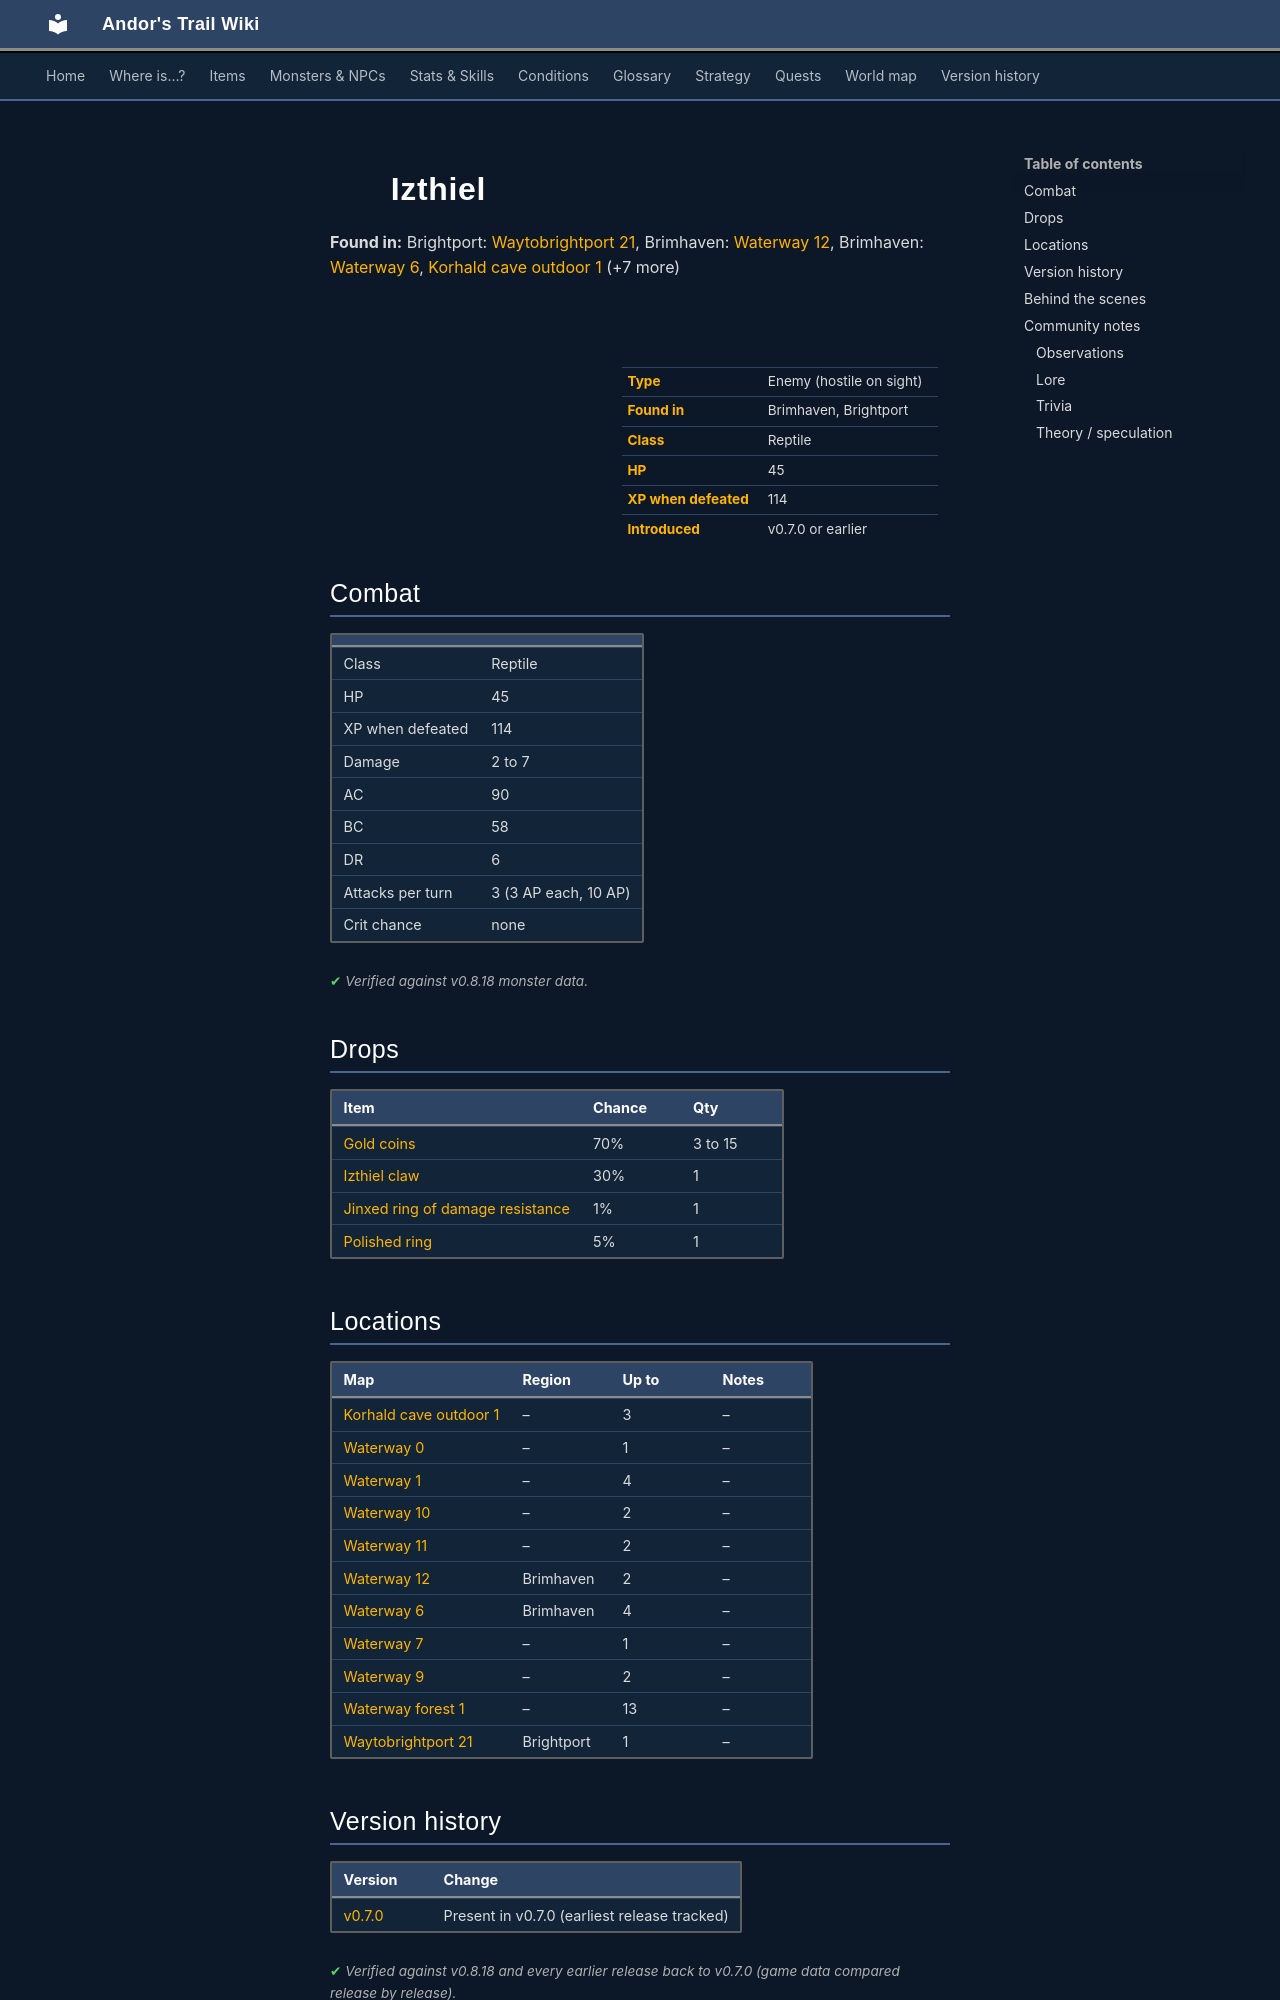

repository: asdfghjkl628/Andor-s-Trail-Wikiiii · page: monsters/izthiel_2/index.html · generator: mkdocs

---
description: "Izthiel is an enemy in Andor's Trail (reptile) with 45 HP, worth 114 XP, found in Brimhaven, Brightport. Drops: Gold coins, Izthiel claw, Jinxed ring of damage resistance, Polished ring."
---

# ![](../assets/icons/monsters/monsters_rltiles2_49.png){ .sprite } Izthiel

**Found in:** Brightport: [Waytobrightport 21](../maps/waytobrightport21.md), Brimhaven: [Waterway 12](../maps/waterway12.md), Brimhaven: [Waterway 6](../maps/waterway6.md), [Korhald cave outdoor 1](../maps/korhald_cave_outdoor1.md) (+7 more)

<div class="infobox" markdown>

<p class="ib-img"><img class="sprite" src="../../assets/icons/monsters/monsters_rltiles2_49.png" alt=""></p>

| | |
|---|---|
| **Type** | Enemy (hostile on sight) |
| **Found in** | Brimhaven, Brightport |
| **Class** | Reptile |
| **HP** | 45 |
| **XP when defeated** | 114 |
| **Introduced** | v0.7.0 or earlier |

</div>

## Combat

| | |
|---|---|
| Class | Reptile |
| HP | 45 |
| XP when defeated | 114 |
| Damage | 2 to 7 |
| AC | 90 |
| BC | 58 |
| DR | 6 |
| Attacks per turn | 3 (3 AP each, 10 AP) |
| Crit chance | none |


<p class="verified">Verified against v0.8.18 monster data.</p>

## Drops

| Item | Chance | Qty |
|---|---|---|
| [Gold coins](../items/gold.md) | 70% | 3 to 15 |
| [Izthiel claw](../items/izthiel_claw.md) | 30% | 1 |
| [Jinxed ring of damage resistance](../items/ring_jinxed1.md) | 1% | 1 |
| [Polished ring](../items/ring2.md) | 5% | 1 |

## Locations

| Map | Region | Up to | Notes |
|---|---|---|---|
| [Korhald cave outdoor 1](../maps/korhald_cave_outdoor1.md) | – | 3 | – |
| [Waterway 0](../maps/waterway0.md) | – | 1 | – |
| [Waterway 1](../maps/waterway1.md) | – | 4 | – |
| [Waterway 10](../maps/waterway10.md) | – | 2 | – |
| [Waterway 11](../maps/waterway11.md) | – | 2 | – |
| [Waterway 12](../maps/waterway12.md) | Brimhaven | 2 | – |
| [Waterway 6](../maps/waterway6.md) | Brimhaven | 4 | – |
| [Waterway 7](../maps/waterway7.md) | – | 1 | – |
| [Waterway 9](../maps/waterway9.md) | – | 2 | – |
| [Waterway forest 1](../maps/waterway_forest1.md) | – | 13 | – |
| [Waytobrightport 21](../maps/waytobrightport21.md) | Brightport | 1 | – |


## Version history

| Version | Change |
|---|---|
| [v0.7.0](../versions/0.7.0.md) | Present in v0.7.0 (earliest release tracked) |

<p class="verified">Verified against v0.8.18 and every earlier release back to v0.7.0 (game data compared release by release).</p>


## Behind the scenes

*How the game data handles this character. Not needed for playing.*

??? info "How the XP value is calculated"

    The game computes each enemy's experience value when it loads the data (`MonsterTypeParser.java`):

    XP = ⌈(attacks per turn × attack chance × average damage × (1 + critical skill × critical multiplier) × 3 + HP × (1 + block chance) + 9 × damage resistance) × 0.7⌉

    Percentages are used as fractions (e.g. 60% = 0.6). Enemies whose attacks inflict a condition are worth 50 XP more. The More Exp skill adds a percentage on top.

??? info "Technical information"

    | | |
    |---|---|
    | Entry ID | `izthiel_2` |
    | Type (wiki) | Enemy |
    | Spawn group | `izthiel_2` |
    | Loot table | `izthiel` |
    | Conversation | – |
    | Faction | – |
    | Movement | – |
    | Icon | `monsters_rltiles2:49` |
    | Defined in | `res/raw/monsterlist_v0610_monsters1.json` |

    Raw data:

    ```json
    {
     "id": "izthiel_2",
     "name": "Izthiel",
     "iconID": "monsters_rltiles2:49",
     "maxHP": 45,
     "maxAP": 10,
     "moveCost": 5,
     "monsterClass": "reptile",
     "attackDamage": {
      "min": 2,
      "max": 7
     },
     "spawnGroup": "izthiel_2",
     "droplistID": "izthiel",
     "attackCost": 3,
     "attackChance": 90,
     "blockChance": 58,
     "damageResistance": 6
    }
    ```


## Community notes

<small>Written by players, not generated from game data. **Observations**: what players notice in-game · **Lore**: the in-world story · **Trivia**: real-world facts, references, development history · **Theory / speculation**: unconfirmed ideas; may just be unfinished content</small>
